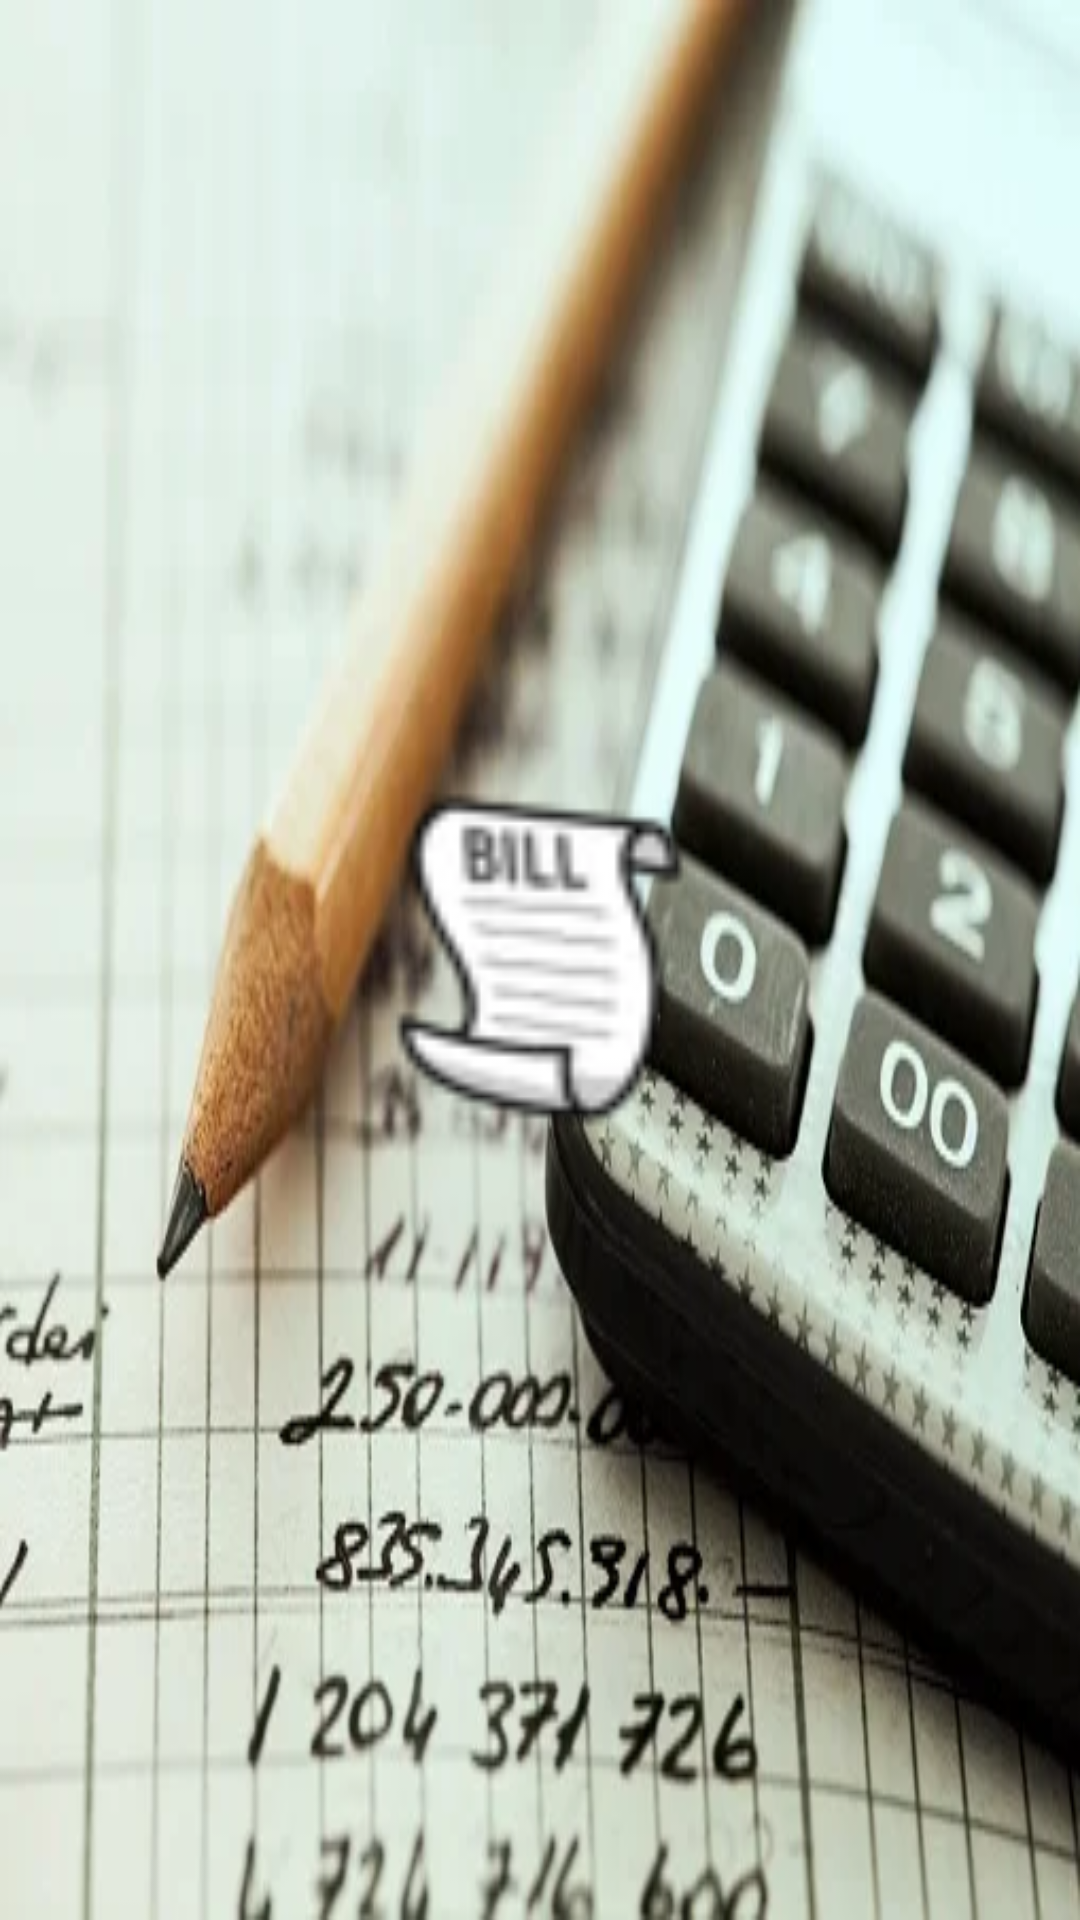

Layout XML and referenced resources for this Android screen:
<!-- AndroidManifest.xml: activity theme HideAppBar -->
<!-- res/layout/activity_splash.xml -->
<?xml version="1.0" encoding="utf-8"?>
<layout xmlns:android="http://schemas.android.com/apk/res/android"
    xmlns:tools="http://schemas.android.com/tools"
    tools:context=".SplashActivity">

    <RelativeLayout
        android:layout_width="match_parent"
        android:layout_height="match_parent"
        android:background="@drawable/ic_app_bg">

        <LinearLayout
            android:layout_width="match_parent"
            android:layout_height="wrap_content"
            android:layout_centerInParent="true"
            android:gravity="center"
            android:orientation="vertical">

            <ImageView
                android:layout_width="130dp"
                android:layout_height="130dp"
                android:src="@drawable/ic_app" />

            <TextView
                android:id="@+id/txtUser"
                android:layout_width="wrap_content"
                android:layout_height="wrap_content"
                android:background="@color/colorPrimaryDark"
                android:gravity="center"
                android:paddingHorizontal="20dp"
                android:paddingVertical="10dp"
                android:textColor="@color/white"
                android:textSize="20sp"
                android:visibility="gone" />

            <EditText
                android:id="@+id/etDef"
                android:layout_width="match_parent"
                android:layout_height="wrap_content"
                android:layout_marginHorizontal="50dp"
                android:layout_marginTop="10dp"
                android:background="@drawable/style_but1"
                android:gravity="center"
                android:textColor="@color/white"
                android:paddingVertical="10dp"
                android:hint="Your Unique Name"
                android:inputType="textPersonName"
                android:maxLength="15"
                android:maxLines="1"
                android:padding="5dp"
                android:textSize="18sp"
                android:visibility="gone"/>

            <Button
                android:id="@+id/btnOk"
                android:layout_width="wrap_content"
                android:layout_height="wrap_content"
                android:layout_marginTop="10dp"
                android:background="@drawable/nav_gradient"
                android:text="OK"
                android:textColor="@color/white"
                android:visibility="gone" />
        </LinearLayout>

    </RelativeLayout>

</layout>
<!-- resources referenced by this layout -->
<resources>
  <color name="colorPrimaryDark">#083378</color>
  <color name="white">#FFFFFF</color>
  <!-- drawable ic_app: webp bitmap (drawable, 1216 bytes) -->
  <!-- drawable ic_app_bg: webp bitmap (drawable, 24764 bytes) -->
  <!-- drawable style_but1 (drawable) -->
  <?xml version="1.0" encoding="utf-8"?>
  <shape xmlns:android="http://schemas.android.com/apk/res/android">
  
      <stroke
          android:width="5dp"
          android:color="@color/colorPrimaryDark" >
      </stroke>
  
      <gradient
          android:type="linear"
          android:startColor="@color/colorPrimary"
          android:endColor="@color/colorPrimary"/>
  
      <corners
          android:radius="15dp">
      </corners>
  
  </shape>
  <style name="HideAppBar" parent="Theme.AppCompat.Light.NoActionBar">
          <item name="android:windowFullscreen">true</item>
          <item name="android:windowNoTitle">true</item>
          <item name="android:windowActionBar">false</item>
          <item name="android:windowContentOverlay">@null</item>
      </style>
  <color name="colorPrimary">#4285F4</color>
</resources>
